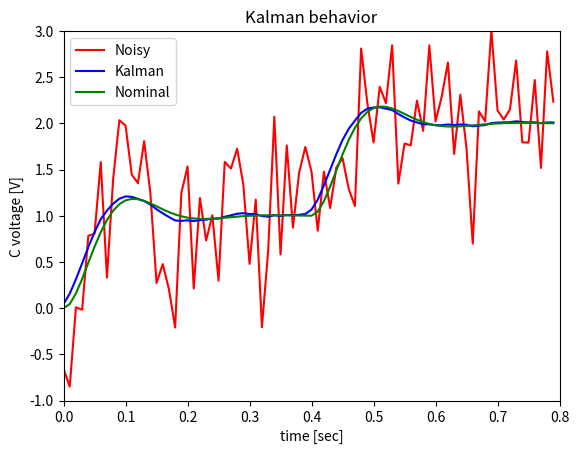

This chart was generated by the following Python code:
#!/usr/bin/env python
import numpy as np
import matplotlib.pyplot as plt

def kalman(A,B,F,C,Q,R,xk,Pk,uk,yk):
    #Correction
    if not np.isnan(yk):
        Gk=Pk*(C.T)*np.linalg.inv(C*Pk*(C.T)+R)
        xk=xk+Gk*(yk-C*xk)
        I = np.eye(A.shape[0])
        Pk=(I-Gk*C)*Pk
    #Prediction
    xk1=A*xk+B*uk
    Pk1=A*Pk*(A.T)+F*Q*(F.T)
    return xk1,Pk1

def node():
   A=np.matrix('1.6551, -0.7408;1,0')
   B=np.matrix('0.25;0')
   C=np.matrix('0.1799, 0.1628')
   T, tf = 0.01, 0.8
   kf, n = int(tf/T), A.shape[0]
   xk, xn = np.matrix(np.zeros((n,1))), np.matrix(np.zeros((n,1)))
   yg, y, yn, t = np.zeros((kf)), np.zeros((kf)), np.zeros((kf)), np.zeros((kf))
   Q, R = 0.05, 0.5
   xg = np.matrix('0;0') # First State Estimation
   Pk = B*Q*B.T          # Estimation covariance
   for k in range(kf):
      t[k] = k*T
      wk, vk = np.random.normal(0, Q, 1), np.random.normal(0, R, 1)
      uk = 1 if (k*T < 0.4) else 2
      # -- nominal --
      yn[k] = C*xn
      xn = A*xn + B*uk
      # -- Noisy --
      y[k] = C*xk + vk
      xk = A*xk + B*uk + B*wk
      # -- Filtered from noisy --
      xg,Pk = kalman(A,B,B,C,Q,R,xg,Pk,uk,y[k])
      yg[k] = C*xg
   plt.plot(t,y,'r',t,yg,'b',t,yn,'g')
   plt.legend(['Noisy','Kalman','Nominal'])
   plt.axis([0,tf,-1,3])
   plt.xlabel('time [sec]')
   plt.ylabel('C voltage [V]')
   plt.title('Kalman behavior')
   plt.show()


if __name__ == '__main__':
    node()
